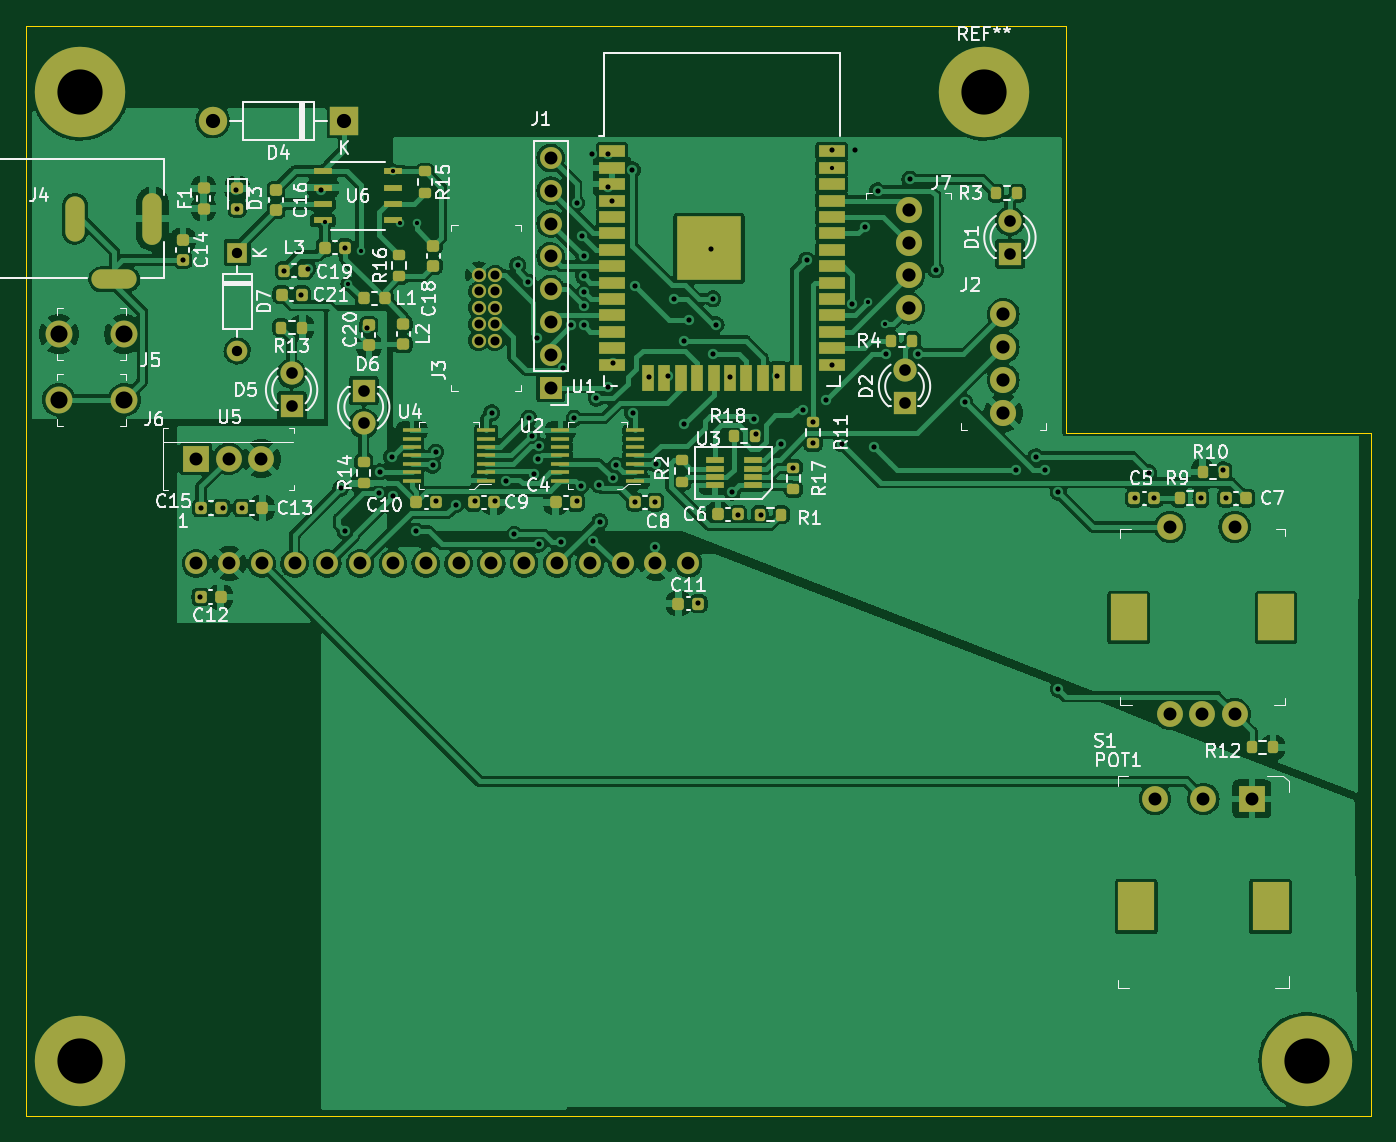
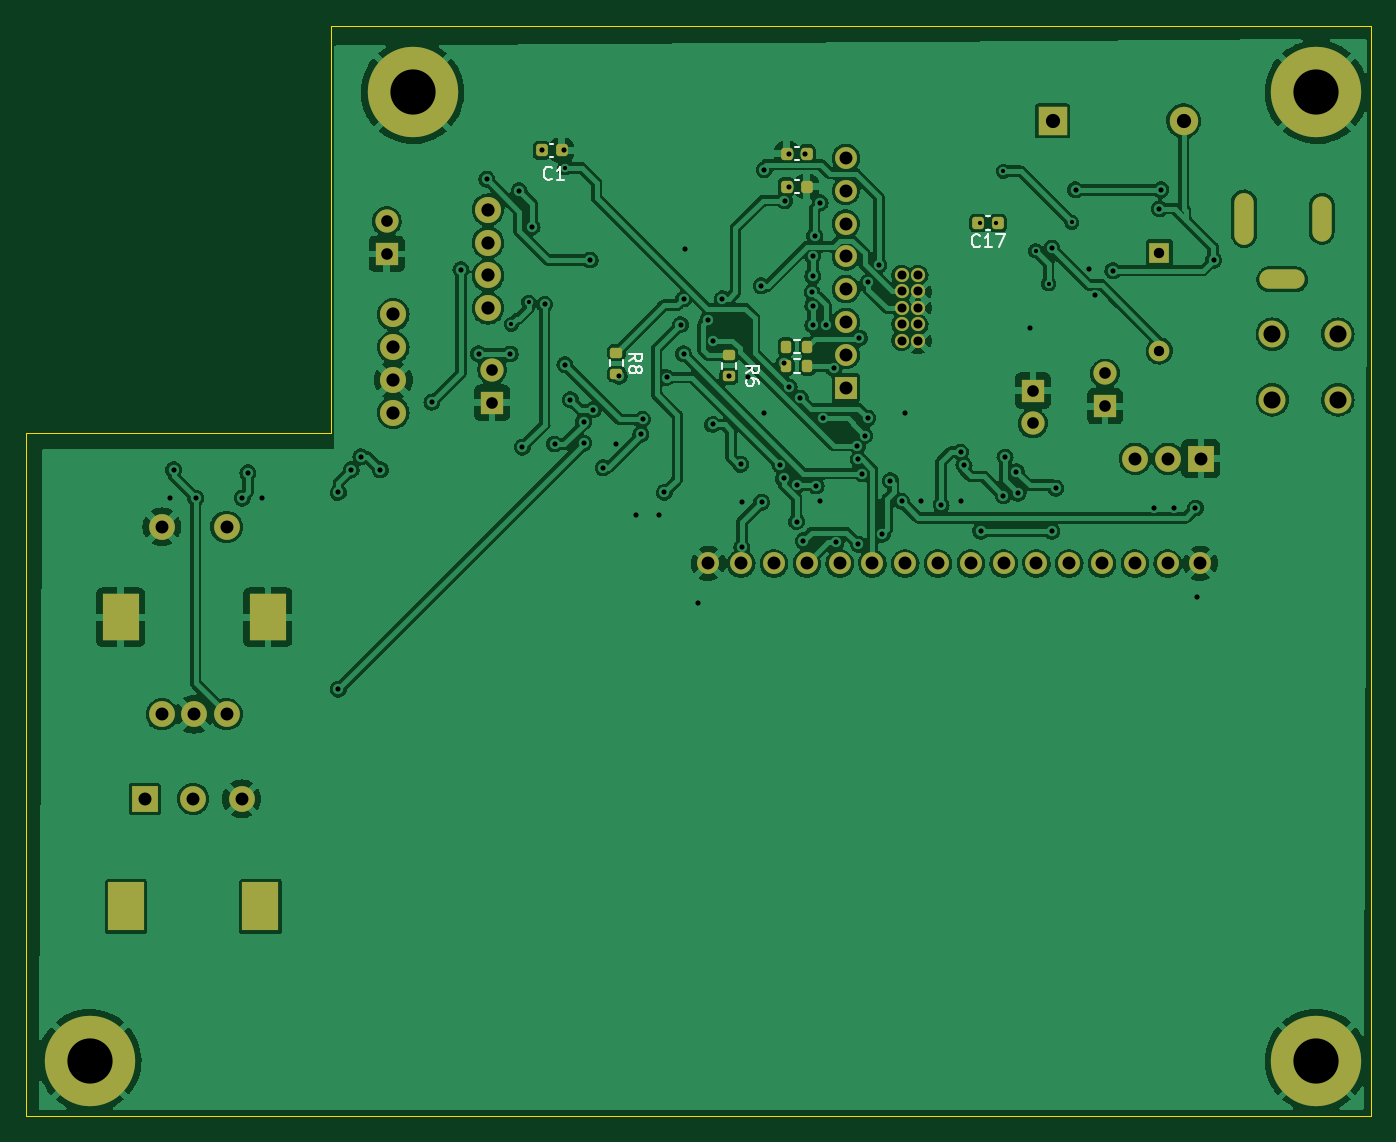
Circuit board: 11 layer files. Board 104.1 x 84.4 mm.
- bottom_copper: CocktailMachine-B_Cu.gbr (356396 bytes)
- bottom_mask: CocktailMachine-B_Mask.gbr (4977 bytes)
- paste: CocktailMachine-B_Paste.gbr (1993 bytes)
- bottom_silk: CocktailMachine-B_Silkscreen.gbr (4597 bytes)
- outline: CocktailMachine-Edge_Cuts.gbr (944 bytes)
- top_copper: CocktailMachine-F_Cu.gbr (326022 bytes)
- top_mask: CocktailMachine-F_Mask.gbr (10012 bytes)
- paste: CocktailMachine-F_Paste.gbr (7028 bytes)
- top_silk: CocktailMachine-F_Silkscreen.gbr (53991 bytes)
- drill: CocktailMachine-NPTH.drl (289 bytes)
- drill: CocktailMachine-PTH.drl (4227 bytes)

=== bottom_copper: CocktailMachine-B_Cu.gbr (356396 bytes, source omitted) ===
=== bottom_mask: CocktailMachine-B_Mask.gbr ===
%TF.GenerationSoftware,KiCad,Pcbnew,(6.0.1-0)*%
%TF.CreationDate,2022-04-10T14:57:14-07:00*%
%TF.ProjectId,CocktailMachine,436f636b-7461-4696-9c4d-616368696e65,rev?*%
%TF.SameCoordinates,Original*%
%TF.FileFunction,Soldermask,Bot*%
%TF.FilePolarity,Negative*%
%FSLAX46Y46*%
G04 Gerber Fmt 4.6, Leading zero omitted, Abs format (unit mm)*
G04 Created by KiCad (PCBNEW (6.0.1-0)) date 2022-04-10 14:57:14*
%MOMM*%
%LPD*%
G01*
G04 APERTURE LIST*
G04 Aperture macros list*
%AMRoundRect*
0 Rectangle with rounded corners*
0 $1 Rounding radius*
0 $2 $3 $4 $5 $6 $7 $8 $9 X,Y pos of 4 corners*
0 Add a 4 corners polygon primitive as box body*
4,1,4,$2,$3,$4,$5,$6,$7,$8,$9,$2,$3,0*
0 Add four circle primitives for the rounded corners*
1,1,$1+$1,$2,$3*
1,1,$1+$1,$4,$5*
1,1,$1+$1,$6,$7*
1,1,$1+$1,$8,$9*
0 Add four rect primitives between the rounded corners*
20,1,$1+$1,$2,$3,$4,$5,0*
20,1,$1+$1,$4,$5,$6,$7,0*
20,1,$1+$1,$6,$7,$8,$9,0*
20,1,$1+$1,$8,$9,$2,$3,0*%
G04 Aperture macros list end*
%ADD10R,1.800000X1.800000*%
%ADD11C,1.800000*%
%ADD12R,2.200000X2.200000*%
%ADD13O,2.200000X2.200000*%
%ADD14R,1.600000X1.600000*%
%ADD15O,1.600000X1.600000*%
%ADD16R,1.700000X1.700000*%
%ADD17O,1.700000X1.700000*%
%ADD18C,2.020000*%
%ADD19C,1.100000*%
%ADD20C,2.082800*%
%ADD21R,2.000000X2.000000*%
%ADD22C,2.000000*%
%ADD23R,2.800000X3.800000*%
%ADD24R,2.800000X3.600000*%
%ADD25C,1.700000*%
%ADD26O,1.498600X4.013200*%
%ADD27O,1.498600X3.505200*%
%ADD28O,3.505200X1.498600*%
%ADD29C,7.000000*%
%ADD30RoundRect,0.225000X0.225000X0.250000X-0.225000X0.250000X-0.225000X-0.250000X0.225000X-0.250000X0*%
%ADD31RoundRect,0.225000X-0.225000X-0.250000X0.225000X-0.250000X0.225000X0.250000X-0.225000X0.250000X0*%
%ADD32RoundRect,0.200000X-0.275000X0.200000X-0.275000X-0.200000X0.275000X-0.200000X0.275000X0.200000X0*%
%ADD33RoundRect,0.200000X-0.200000X-0.275000X0.200000X-0.275000X0.200000X0.275000X-0.200000X0.275000X0*%
G04 APERTURE END LIST*
D10*
%TO.C,D1*%
X127000000Y-72522000D03*
D11*
X127000000Y-69982000D03*
%TD*%
D10*
%TO.C,D2*%
X118839790Y-84047210D03*
D11*
X118839790Y-81507210D03*
%TD*%
D12*
%TO.C,D4*%
X75438000Y-62230000D03*
D13*
X65278000Y-62230000D03*
%TD*%
D10*
%TO.C,D5*%
X71374000Y-84328000D03*
D11*
X71374000Y-81788000D03*
%TD*%
D10*
%TO.C,D6*%
X76962000Y-83111000D03*
D11*
X76962000Y-85651000D03*
%TD*%
D14*
%TO.C,D7*%
X67158000Y-72420000D03*
D15*
X67158000Y-80040000D03*
%TD*%
D16*
%TO.C,J1*%
X91440000Y-82875000D03*
D17*
X91440000Y-80335000D03*
X91440000Y-77795000D03*
X91440000Y-75255000D03*
X91440000Y-72715000D03*
X91440000Y-70175000D03*
X91440000Y-67635000D03*
X91440000Y-65095000D03*
%TD*%
D18*
%TO.C,J2*%
X126492000Y-84831000D03*
X126492000Y-82291000D03*
X126492000Y-79751000D03*
X126492000Y-77211000D03*
%TD*%
D19*
%TO.C,J3*%
X85852000Y-74168000D03*
X87122000Y-74168000D03*
X85852000Y-75438000D03*
X87122000Y-75438000D03*
X85852000Y-76708000D03*
X87122000Y-76708000D03*
X85852000Y-77978000D03*
X87122000Y-77978000D03*
X85852000Y-79248000D03*
X87122000Y-79248000D03*
%TD*%
D20*
%TO.C,J5*%
X58420000Y-78740000D03*
X53340000Y-78740000D03*
%TD*%
%TO.C,J6*%
X58420000Y-83820000D03*
X53340000Y-83820000D03*
%TD*%
D21*
%TO.C,POT1*%
X145736000Y-114733000D03*
D22*
X141986000Y-114733000D03*
X138236000Y-114733000D03*
D23*
X136786000Y-123058000D03*
X147186000Y-123058000D03*
%TD*%
D22*
%TO.C,S1*%
X139406000Y-93667471D03*
X144406000Y-93667471D03*
D24*
X136206000Y-100667471D03*
X147606000Y-100667471D03*
D22*
X139406000Y-108167471D03*
X144406000Y-108167471D03*
X141906000Y-108167471D03*
%TD*%
D21*
%TO.C,U5*%
X63956000Y-88392000D03*
D22*
X66496000Y-88392000D03*
X69036000Y-88392000D03*
%TD*%
D18*
%TO.C,J7*%
X119158000Y-69111000D03*
X119158000Y-71651000D03*
X119158000Y-74191000D03*
X119158000Y-76731000D03*
%TD*%
D25*
%TO.C,LCD1*%
X102085000Y-96499471D03*
X99545000Y-96499471D03*
X97005000Y-96499471D03*
X94465000Y-96499471D03*
X91925000Y-96499471D03*
X89385000Y-96499471D03*
X86845000Y-96499471D03*
X84305000Y-96499471D03*
X81765000Y-96499471D03*
X79225000Y-96499471D03*
X76685000Y-96499471D03*
X74145000Y-96499471D03*
X71605000Y-96499471D03*
X69065000Y-96499471D03*
X66525000Y-96499471D03*
X63985000Y-96499471D03*
%TD*%
D26*
%TO.C,J4*%
X60600001Y-69800000D03*
D27*
X54600000Y-69800000D03*
D28*
X57650001Y-74500001D03*
%TD*%
D29*
%TO.C,*%
X55000000Y-135000000D03*
%TD*%
%TO.C,*%
X150000000Y-135000000D03*
%TD*%
%TO.C,REF\u002A\u002A*%
X125000000Y-60000000D03*
%TD*%
%TO.C,*%
X55000000Y-60000000D03*
%TD*%
D30*
%TO.C,C1*%
X115000000Y-64500000D03*
X113450000Y-64500000D03*
%TD*%
%TO.C,C3*%
X96025000Y-67310000D03*
X94475000Y-67310000D03*
%TD*%
D31*
%TO.C,C17*%
X79658000Y-70135000D03*
X81208000Y-70135000D03*
%TD*%
D32*
%TO.C,R6*%
X100500000Y-80350000D03*
X100500000Y-82000000D03*
%TD*%
D33*
%TO.C,R5*%
X94425000Y-81226000D03*
X96075000Y-81226000D03*
%TD*%
D32*
%TO.C,R8*%
X109220000Y-80175000D03*
X109220000Y-81825000D03*
%TD*%
D33*
%TO.C,R7*%
X94425000Y-79702000D03*
X96075000Y-79702000D03*
%TD*%
D31*
%TO.C,C2*%
X94475000Y-64770000D03*
X96025000Y-64770000D03*
%TD*%
M02*

=== paste: CocktailMachine-B_Paste.gbr (1993 bytes, source withheld) ===
=== bottom_silk: CocktailMachine-B_Silkscreen.gbr ===
%TF.GenerationSoftware,KiCad,Pcbnew,(6.0.1-0)*%
%TF.CreationDate,2022-04-10T14:57:14-07:00*%
%TF.ProjectId,CocktailMachine,436f636b-7461-4696-9c4d-616368696e65,rev?*%
%TF.SameCoordinates,Original*%
%TF.FileFunction,Legend,Bot*%
%TF.FilePolarity,Positive*%
%FSLAX46Y46*%
G04 Gerber Fmt 4.6, Leading zero omitted, Abs format (unit mm)*
G04 Created by KiCad (PCBNEW (6.0.1-0)) date 2022-04-10 14:57:14*
%MOMM*%
%LPD*%
G01*
G04 APERTURE LIST*
%ADD10C,0.150000*%
%ADD11C,0.120000*%
G04 APERTURE END LIST*
D10*
%TO.C,C1*%
X114226666Y-66692142D02*
X114274285Y-66739761D01*
X114417142Y-66787380D01*
X114512380Y-66787380D01*
X114655238Y-66739761D01*
X114750476Y-66644523D01*
X114798095Y-66549285D01*
X114845714Y-66358809D01*
X114845714Y-66215952D01*
X114798095Y-66025476D01*
X114750476Y-65930238D01*
X114655238Y-65835000D01*
X114512380Y-65787380D01*
X114417142Y-65787380D01*
X114274285Y-65835000D01*
X114226666Y-65882619D01*
X113274285Y-66787380D02*
X113845714Y-66787380D01*
X113560000Y-66787380D02*
X113560000Y-65787380D01*
X113655238Y-65930238D01*
X113750476Y-66025476D01*
X113845714Y-66073095D01*
%TO.C,C17*%
X81075857Y-71922142D02*
X81123476Y-71969761D01*
X81266333Y-72017380D01*
X81361571Y-72017380D01*
X81504428Y-71969761D01*
X81599666Y-71874523D01*
X81647285Y-71779285D01*
X81694904Y-71588809D01*
X81694904Y-71445952D01*
X81647285Y-71255476D01*
X81599666Y-71160238D01*
X81504428Y-71065000D01*
X81361571Y-71017380D01*
X81266333Y-71017380D01*
X81123476Y-71065000D01*
X81075857Y-71112619D01*
X80123476Y-72017380D02*
X80694904Y-72017380D01*
X80409190Y-72017380D02*
X80409190Y-71017380D01*
X80504428Y-71160238D01*
X80599666Y-71255476D01*
X80694904Y-71303095D01*
X79790142Y-71017380D02*
X79123476Y-71017380D01*
X79552047Y-72017380D01*
%TO.C,R6*%
X99174380Y-81770333D02*
X98698190Y-81437000D01*
X99174380Y-81198904D02*
X98174380Y-81198904D01*
X98174380Y-81579857D01*
X98222000Y-81675095D01*
X98269619Y-81722714D01*
X98364857Y-81770333D01*
X98507714Y-81770333D01*
X98602952Y-81722714D01*
X98650571Y-81675095D01*
X98698190Y-81579857D01*
X98698190Y-81198904D01*
X98174380Y-82627476D02*
X98174380Y-82437000D01*
X98222000Y-82341761D01*
X98269619Y-82294142D01*
X98412476Y-82198904D01*
X98602952Y-82151285D01*
X98983904Y-82151285D01*
X99079142Y-82198904D01*
X99126761Y-82246523D01*
X99174380Y-82341761D01*
X99174380Y-82532238D01*
X99126761Y-82627476D01*
X99079142Y-82675095D01*
X98983904Y-82722714D01*
X98745809Y-82722714D01*
X98650571Y-82675095D01*
X98602952Y-82627476D01*
X98555333Y-82532238D01*
X98555333Y-82341761D01*
X98602952Y-82246523D01*
X98650571Y-82198904D01*
X98745809Y-82151285D01*
%TO.C,R8*%
X108242380Y-80833333D02*
X107766190Y-80500000D01*
X108242380Y-80261904D02*
X107242380Y-80261904D01*
X107242380Y-80642857D01*
X107290000Y-80738095D01*
X107337619Y-80785714D01*
X107432857Y-80833333D01*
X107575714Y-80833333D01*
X107670952Y-80785714D01*
X107718571Y-80738095D01*
X107766190Y-80642857D01*
X107766190Y-80261904D01*
X107670952Y-81404761D02*
X107623333Y-81309523D01*
X107575714Y-81261904D01*
X107480476Y-81214285D01*
X107432857Y-81214285D01*
X107337619Y-81261904D01*
X107290000Y-81309523D01*
X107242380Y-81404761D01*
X107242380Y-81595238D01*
X107290000Y-81690476D01*
X107337619Y-81738095D01*
X107432857Y-81785714D01*
X107480476Y-81785714D01*
X107575714Y-81738095D01*
X107623333Y-81690476D01*
X107670952Y-81595238D01*
X107670952Y-81404761D01*
X107718571Y-81309523D01*
X107766190Y-81261904D01*
X107861428Y-81214285D01*
X108051904Y-81214285D01*
X108147142Y-81261904D01*
X108194761Y-81309523D01*
X108242380Y-81404761D01*
X108242380Y-81595238D01*
X108194761Y-81690476D01*
X108147142Y-81738095D01*
X108051904Y-81785714D01*
X107861428Y-81785714D01*
X107766190Y-81738095D01*
X107718571Y-81690476D01*
X107670952Y-81595238D01*
D11*
%TO.C,C1*%
X114365580Y-63990000D02*
X114084420Y-63990000D01*
X114365580Y-65010000D02*
X114084420Y-65010000D01*
%TO.C,C3*%
X95390580Y-67820000D02*
X95109420Y-67820000D01*
X95390580Y-66800000D02*
X95109420Y-66800000D01*
%TO.C,C17*%
X80292420Y-70645000D02*
X80573580Y-70645000D01*
X80292420Y-69625000D02*
X80573580Y-69625000D01*
%TO.C,R6*%
X101022500Y-80937742D02*
X101022500Y-81412258D01*
X99977500Y-80937742D02*
X99977500Y-81412258D01*
%TO.C,R5*%
X95012742Y-80703500D02*
X95487258Y-80703500D01*
X95012742Y-81748500D02*
X95487258Y-81748500D01*
%TO.C,R8*%
X108697500Y-80762742D02*
X108697500Y-81237258D01*
X109742500Y-80762742D02*
X109742500Y-81237258D01*
%TO.C,R7*%
X95012742Y-80224500D02*
X95487258Y-80224500D01*
X95012742Y-79179500D02*
X95487258Y-79179500D01*
%TO.C,C2*%
X95109420Y-65280000D02*
X95390580Y-65280000D01*
X95109420Y-64260000D02*
X95390580Y-64260000D01*
%TD*%
M02*

=== outline: CocktailMachine-Edge_Cuts.gbr ===
%TF.GenerationSoftware,KiCad,Pcbnew,(6.0.1-0)*%
%TF.CreationDate,2022-04-10T14:57:14-07:00*%
%TF.ProjectId,CocktailMachine,436f636b-7461-4696-9c4d-616368696e65,rev?*%
%TF.SameCoordinates,Original*%
%TF.FileFunction,Profile,NP*%
%FSLAX46Y46*%
G04 Gerber Fmt 4.6, Leading zero omitted, Abs format (unit mm)*
G04 Created by KiCad (PCBNEW (6.0.1-0)) date 2022-04-10 14:57:14*
%MOMM*%
%LPD*%
G01*
G04 APERTURE LIST*
%TA.AperFunction,Profile*%
%ADD10C,0.025400*%
%TD*%
G04 APERTURE END LIST*
D10*
X154940000Y-139300000D02*
X154940000Y-86360000D01*
X50800000Y-54864000D02*
X110744000Y-54864000D01*
X131318000Y-86360000D02*
X132842000Y-86360000D01*
X131318000Y-86360000D02*
X131318000Y-54864000D01*
X132842000Y-86360000D02*
X154940000Y-86360000D01*
X50800000Y-139300000D02*
X154940000Y-139300000D01*
X50800000Y-54864000D02*
X50800000Y-54864000D01*
X110744000Y-54864000D02*
X131318000Y-54864000D01*
X50800000Y-54864000D02*
X50800000Y-139300000D01*
M02*

=== top_copper: CocktailMachine-F_Cu.gbr (326022 bytes, source omitted) ===
=== top_mask: CocktailMachine-F_Mask.gbr (10012 bytes, source omitted) ===
=== paste: CocktailMachine-F_Paste.gbr (7028 bytes, source omitted) ===
=== top_silk: CocktailMachine-F_Silkscreen.gbr (53991 bytes, source omitted) ===
=== drill: CocktailMachine-NPTH.drl ===
M48
; DRILL file {KiCad (6.0.1-0)} date Sunday, April 10, 2022 at 02:56:43 PM
; FORMAT={-:-/ absolute / inch / decimal}
; #@! TF.CreationDate,2022-04-10T14:56:43-07:00
; #@! TF.GenerationSoftware,Kicad,Pcbnew,(6.0.1-0)
; #@! TF.FileFunction,NonPlated,1,2,NPTH
FMAT,2
INCH
%
G90
G05
T0
M30

=== drill: CocktailMachine-PTH.drl ===
M48
; DRILL file {KiCad (6.0.1-0)} date Sunday, April 10, 2022 at 02:56:43 PM
; FORMAT={-:-/ absolute / inch / decimal}
; #@! TF.CreationDate,2022-04-10T14:56:43-07:00
; #@! TF.GenerationSoftware,Kicad,Pcbnew,(6.0.1-0)
; #@! TF.FileFunction,Plated,1,2,PTH
FMAT,2
INCH
; #@! TA.AperFunction,Plated,PTH,ViaDrill
T1C0.0130
; #@! TA.AperFunction,Plated,PTH,ViaDrill
T2C0.0157
; #@! TA.AperFunction,Plated,PTH,ComponentDrill
T3C0.0157
; #@! TA.AperFunction,Plated,PTH,ComponentDrill
T4C0.0276
; #@! TA.AperFunction,Plated,PTH,ComponentDrill
T5C0.0315
; #@! TA.AperFunction,Plated,PTH,ComponentDrill
T6C0.0354
; #@! TA.AperFunction,Plated,PTH,ComponentDrill
T7C0.0394
; #@! TA.AperFunction,Plated,PTH,ComponentDrill
T8C0.0402
; #@! TA.AperFunction,Plated,PTH,ComponentDrill
T9C0.0433
; #@! TA.AperFunction,Plated,PTH,ComponentDrill
T10C0.0520
; #@! TA.AperFunction,Plated,PTH,ComponentDrill
T11C0.0709
; #@! TA.AperFunction,Plated,PTH,ComponentDrill
T12C0.1378
%
G90
G05
T1
X2.9111Y-2.7592
X2.9817Y-2.9462
X3.0217Y-2.8462
X3.1198Y-2.6033
X3.1417Y-2.7612
X3.1917Y-2.7612
X4.4569Y-2.5929
X4.5669Y-3.0029
X4.62Y-3.07
T2
X2.4787Y-2.8742
X2.53Y-3.9
X2.5345Y-3.63
X2.6Y-3.63
X2.64Y-2.66
X2.644Y-2.7172
X2.66Y-3.63
X2.7862Y-2.9067
X2.84Y-2.98
X2.86Y-2.9
X2.9Y-2.66
X2.96Y-3.57
X2.9722Y-2.8378
X2.9724Y-3.7008
X3.04Y-3.08
X3.075Y-3.585
X3.08Y-3.52
X3.115Y-3.475
X3.1201Y-3.5925
X3.189Y-3.7008
X3.24Y-3.5
X3.25Y-3.46
X3.25Y-3.61
X3.31Y-3.62
X3.37Y-3.61
X3.42Y-3.34
X3.43Y-3.61
X3.4646Y-3.5472
X3.4892Y-3.7102
X3.4993Y-2.889
X3.5317Y-2.9412
X3.5335Y-3.3563
X3.5426Y-3.4091
X3.55Y-3.525
X3.5593Y-3.1121
X3.5619Y-3.4819
X3.563Y-3.7402
X3.565Y-3.44
X3.63Y-3.7347
X3.637Y-3.2047
X3.6614Y-3.0728
X3.6713Y-3.3567
X3.6787Y-2.6992
X3.68Y-3.61
X3.6909Y-3.563
X3.6952Y-2.8003
X3.7008Y-2.8629
X3.7008Y-2.9228
X3.7008Y-3.0129
X3.7008Y-3.0728
X3.7029Y-2.9727
X3.725Y-2.55
X3.7303Y-3.7303
X3.7387Y-3.2958
X3.7479Y-3.5597
X3.75Y-3.6713
X3.7732Y-3.2614
X3.775Y-2.55
X3.775Y-2.65
X3.7872Y-2.6929
X3.7894Y-3.189
X3.79Y-3.54
X3.8Y-3.5
X3.849Y-2.5984
X3.85Y-3.34
X3.8573Y-3.6122
X3.8583Y-2.9528
X3.9Y-3.23
X3.9173Y-3.6122
X3.9173Y-3.75
X3.92Y-3.4974
X3.9567Y-3.2283
X3.9764Y-2.9921
X4.005Y-3.12
X4.0063Y-3.3755
X4.0207Y-3.0562
X4.05Y-3.92
X4.09Y-2.84
X4.0945Y-2.9921
X4.095Y-3.16
X4.1043Y-3.0709
X4.1469Y-3.2322
X4.1535Y-3.5827
X4.17Y-3.65
X4.22Y-3.36
X4.225Y-3.405
X4.24Y-3.65
X4.2913Y-3.2283
X4.3012Y-3.435
X4.34Y-3.5075
X4.37Y-3.33
X4.3799Y-2.874
X4.4Y-3.3675
X4.4Y-3.4325
X4.44Y-3.3
X4.4565Y-3.1929
X4.4587Y-2.5394
X4.4882Y-3.435
X4.5183Y-3.0091
X4.5276Y-2.5394
X4.5571Y-2.7728
X4.5866Y-3.4449
X4.5965Y-2.6629
X4.6234Y-3.1605
X4.6949Y-2.628
X4.72Y-3.16
X4.7736Y-2.9035
X4.8622Y-3.3071
X5.0197Y-3.5138
X5.0787Y-3.4744
X5.1083Y-3.5138
X5.1476Y-3.5828
X5.1476Y-4.1831
X5.38Y-3.6
X5.4232Y-3.523
X5.4405Y-3.6
X5.5825Y-3.6
X5.6496Y-3.5138
X5.66Y-3.6
T4
X3.38Y-2.92
X3.38Y-2.97
X3.38Y-3.02
X3.38Y-3.07
X3.38Y-3.12
X3.43Y-2.92
X3.43Y-2.97
X3.43Y-3.02
X3.43Y-3.07
X3.43Y-3.12
T5
X2.644Y-2.8512
X2.644Y-3.1512
T6
X2.81Y-3.22
X2.81Y-3.32
X3.03Y-3.2721
X3.03Y-3.3721
X4.6787Y-3.2089
X4.6787Y-3.3089
X5.0Y-2.7552
X5.0Y-2.8552
T7
X2.518Y-3.48
X2.5191Y-3.7992
X2.618Y-3.48
X2.6191Y-3.7992
X2.718Y-3.48
X2.7191Y-3.7992
X2.8191Y-3.7992
X2.9191Y-3.7992
X3.0191Y-3.7992
X3.1191Y-3.7992
X3.2191Y-3.7992
X3.3191Y-3.7992
X3.4191Y-3.7992
X3.5191Y-3.7992
X3.6Y-2.5628
X3.6Y-2.6628
X3.6Y-2.7628
X3.6Y-2.8628
X3.6Y-2.9628
X3.6Y-3.0628
X3.6Y-3.1628
X3.6Y-3.2628
X3.6191Y-3.7992
X3.7191Y-3.7992
X3.8191Y-3.7992
X3.9191Y-3.7992
X4.0191Y-3.7992
X5.4424Y-4.517
X5.4884Y-3.6877
X5.4884Y-4.2586
X5.5869Y-4.2586
X5.59Y-4.517
X5.6853Y-3.6877
X5.6853Y-4.2586
X5.7376Y-4.517
T8
X4.6913Y-2.7209
X4.6913Y-2.8209
X4.6913Y-2.9209
X4.6913Y-3.0209
X4.98Y-3.0398
X4.98Y-3.1398
X4.98Y-3.2398
X4.98Y-3.3398
T9
X2.57Y-2.45
X2.97Y-2.45
T10
X2.1Y-3.1
X2.1Y-3.3
X2.3Y-3.1
X2.3Y-3.3
T12
X2.1654Y-2.3622
X2.1654Y-5.315
X4.9213Y-2.3622
X5.9055Y-5.315
T3
G00X2.1496Y-2.7933
M15
G01X2.1496Y-2.7028
M16
G05
G00X2.2244Y-2.9331
M15
G01X2.315Y-2.9331
M16
G05
G00X2.3858Y-2.7933
M15
G01X2.3858Y-2.7028
M16
G05
T11
G00X5.3624Y-3.9475
M15
G01X5.3624Y-3.979
M16
G05
G00X5.3853Y-4.8645
M15
G01X5.3853Y-4.8251
M16
G05
G00X5.7947Y-4.8645
M15
G01X5.7947Y-4.8251
M16
G05
G00X5.8113Y-3.9475
M15
G01X5.8113Y-3.979
M16
G05
T0
M30

